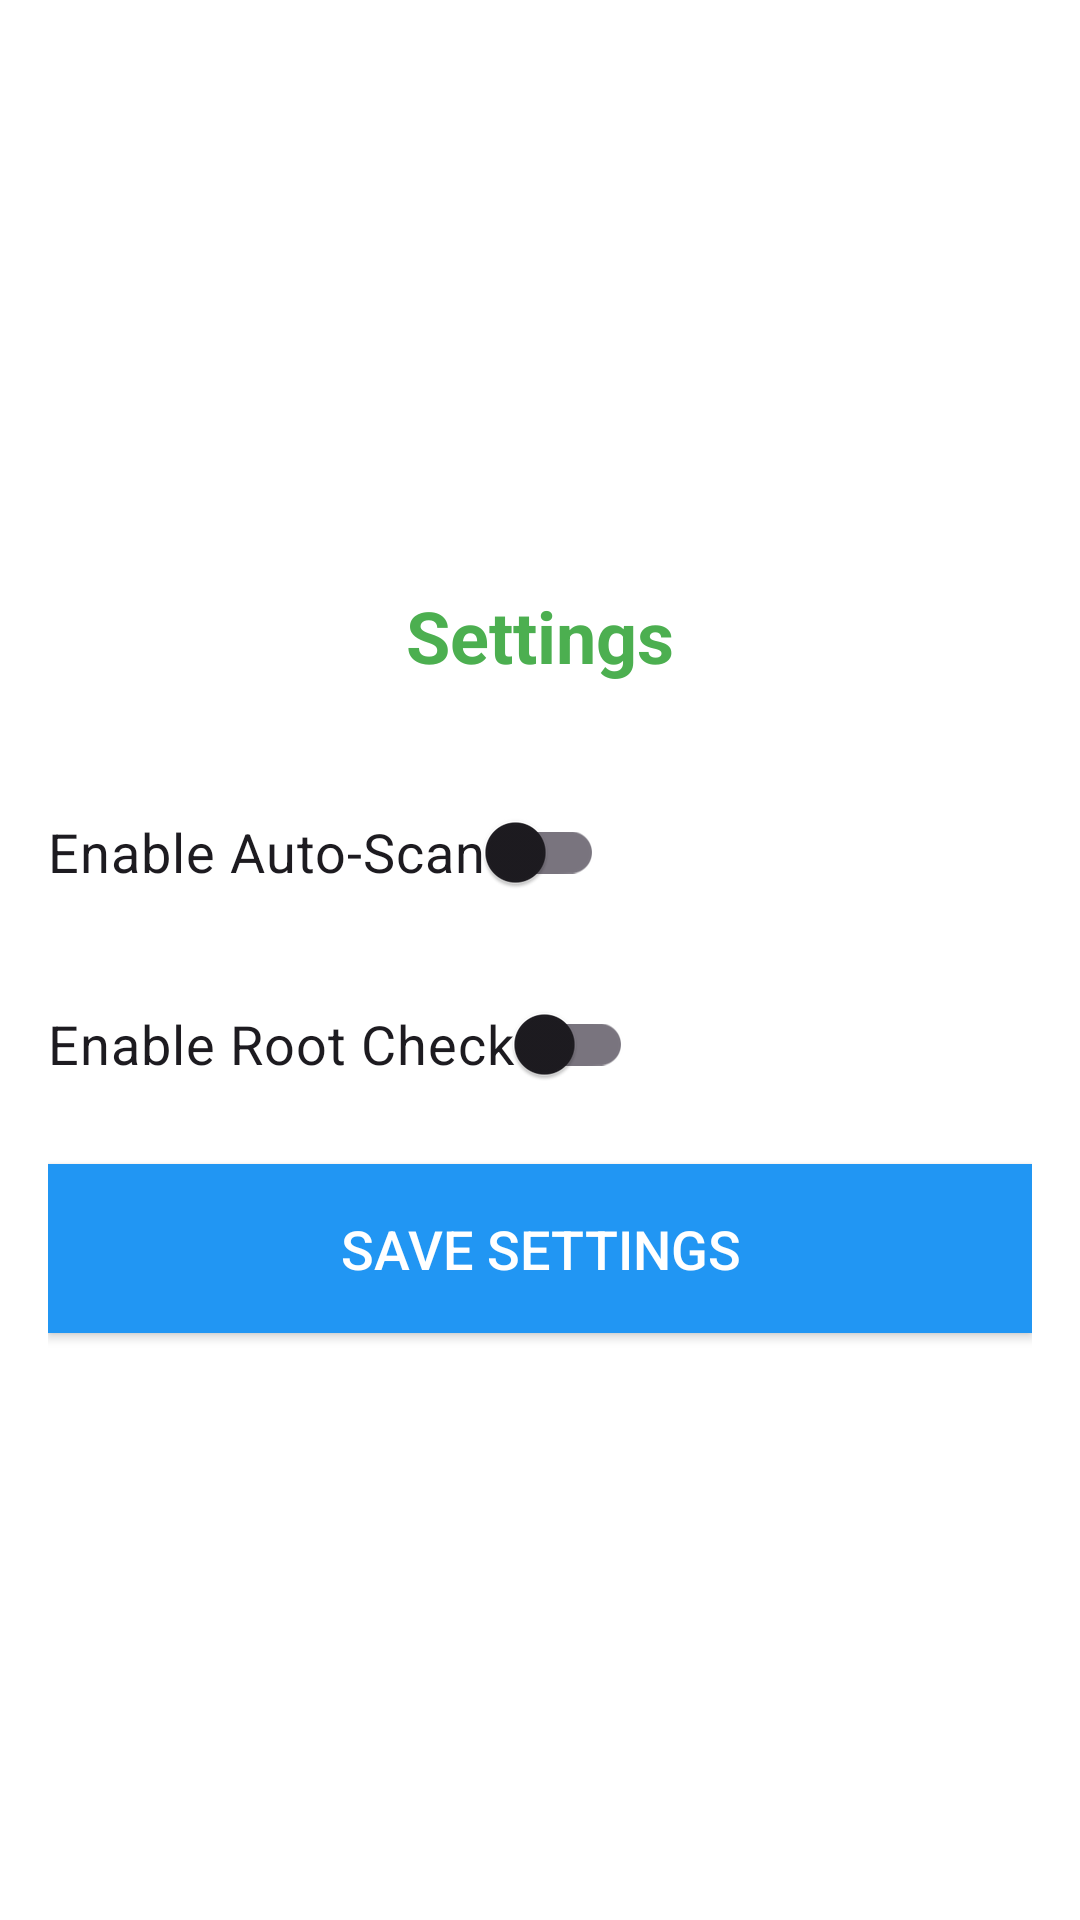

Here is an Android app screen rendered from its layout file. Give the layout XML and the strings, colors and styles it references.
<!-- AndroidManifest.xml: application theme Theme.BahyAntivirus -->
<!-- res/layout/activity_settings.xml -->
<?xml version="1.0" encoding="utf-8"?>
<LinearLayout xmlns:android="http://schemas.android.com/apk/res/android"
    xmlns:tools="http://schemas.android.com/tools"
    android:layout_width="match_parent"
    android:layout_height="match_parent"
    android:orientation="vertical"
    android:padding="16dp"
    android:background="#ffffff"
    android:gravity="center_vertical"
    tools:context=".SettingsActivity">

    
    <TextView
        android:id="@+id/settingsTitle"
        android:layout_width="wrap_content"
        android:layout_height="wrap_content"
        android:text="Settings"
        android:textSize="24sp"
        android:textStyle="bold"
        android:textColor="#4CAF50"
        android:layout_gravity="center"
        android:layout_marginBottom="32dp"/>

    
    <androidx.appcompat.widget.SwitchCompat
        android:id="@+id/switchAutoScan"
        android:layout_width="wrap_content"
        android:layout_height="wrap_content"
        android:text="Enable Auto-Scan"
        android:textSize="18sp"
        android:layout_marginBottom="16dp"/>

    
    <androidx.appcompat.widget.SwitchCompat
        android:id="@+id/switchRootCheck"
        android:layout_width="wrap_content"
        android:layout_height="wrap_content"
        android:text="Enable Root Check"
        android:textSize="18sp"
        android:layout_marginBottom="16dp"/>

    
    <Button
        android:id="@+id/btnSaveSettings"
        android:layout_width="match_parent"
        android:layout_height="wrap_content"
        android:text="Save Settings"
        android:background="#2196F3"
        android:textColor="#FFFFFF"
        android:padding="16dp"
        android:textSize="18sp"/>

</LinearLayout>
<!-- resources referenced by this layout -->
<resources>
  <style name="Theme.BahyAntivirus" parent="Base.Theme.BahyAntivirus" />
  <style name="Base.Theme.BahyAntivirus" parent="Theme.Material3.DayNight.NoActionBar">
          
          
      </style>
</resources>
